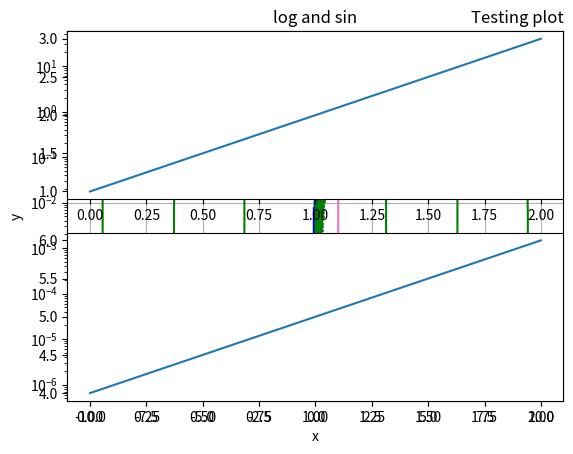
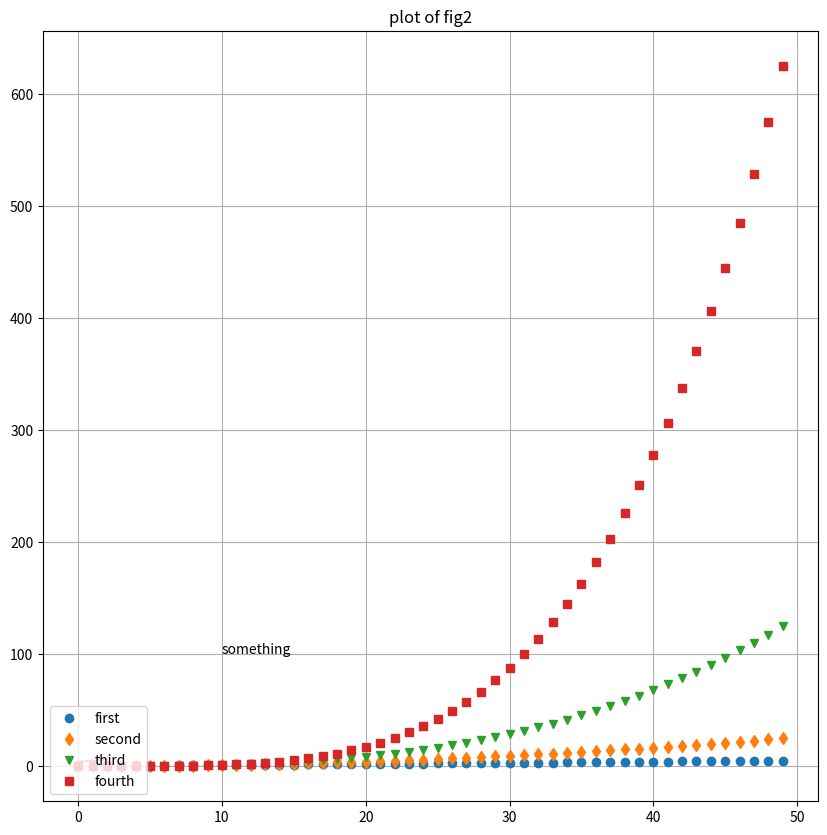
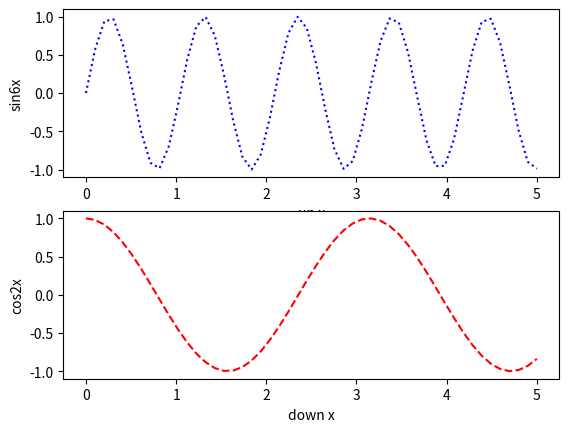
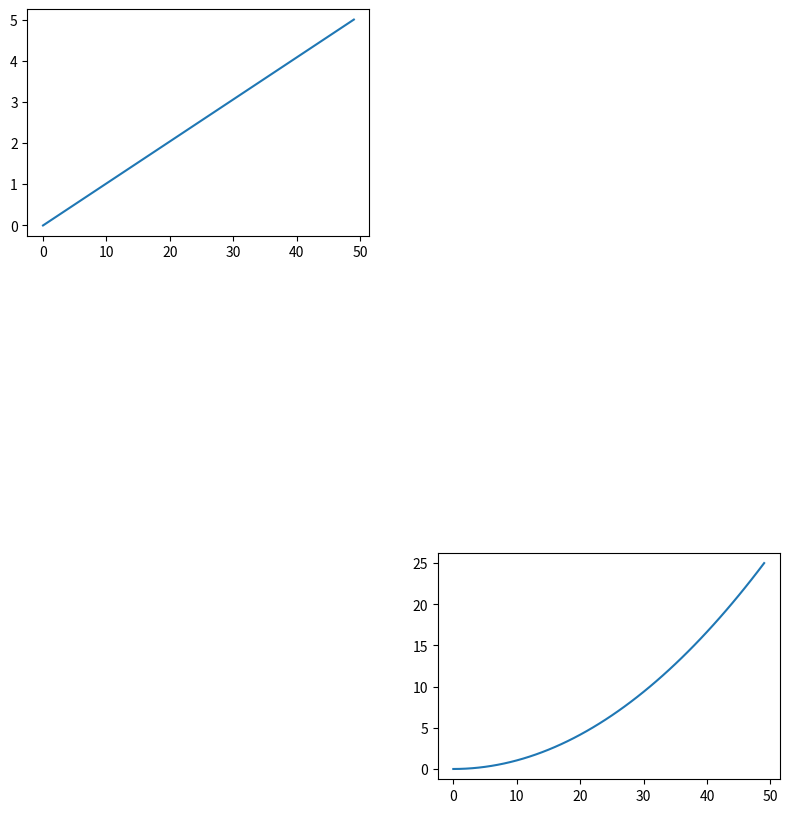
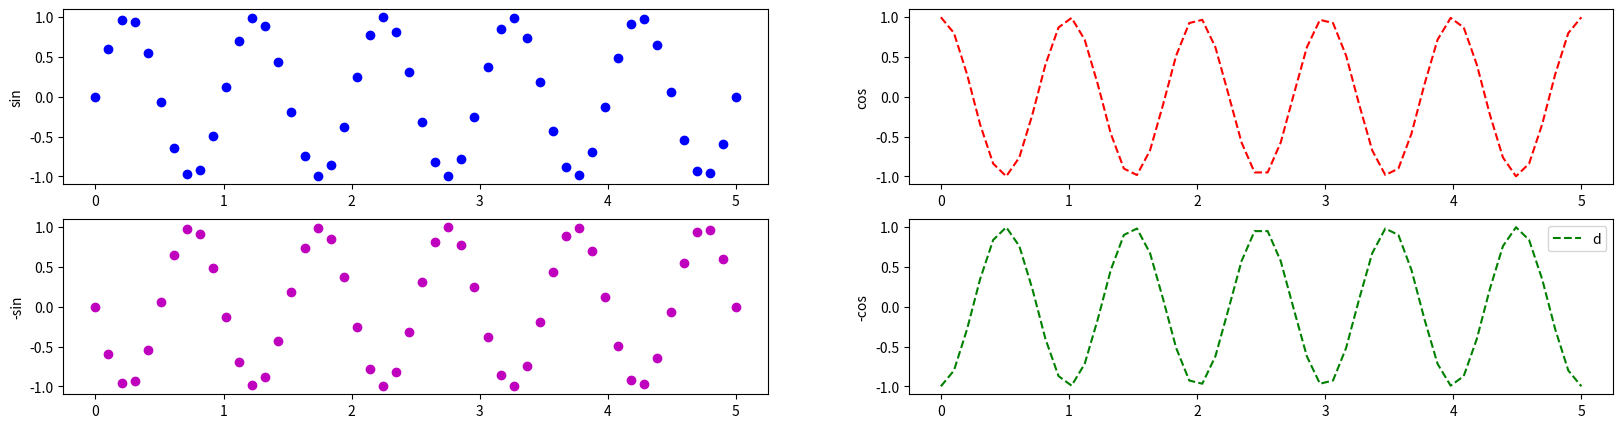
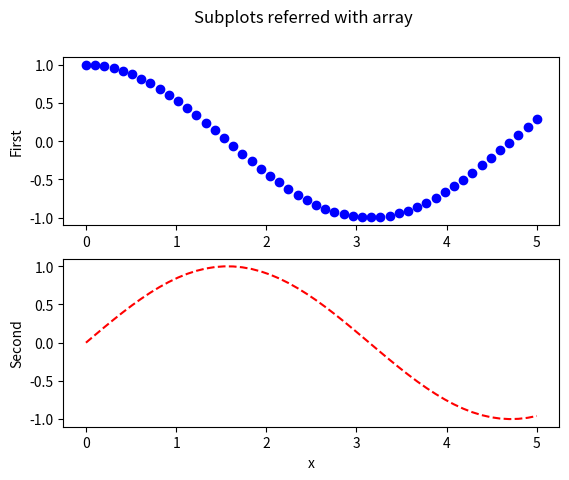
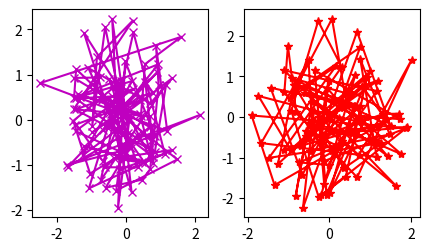
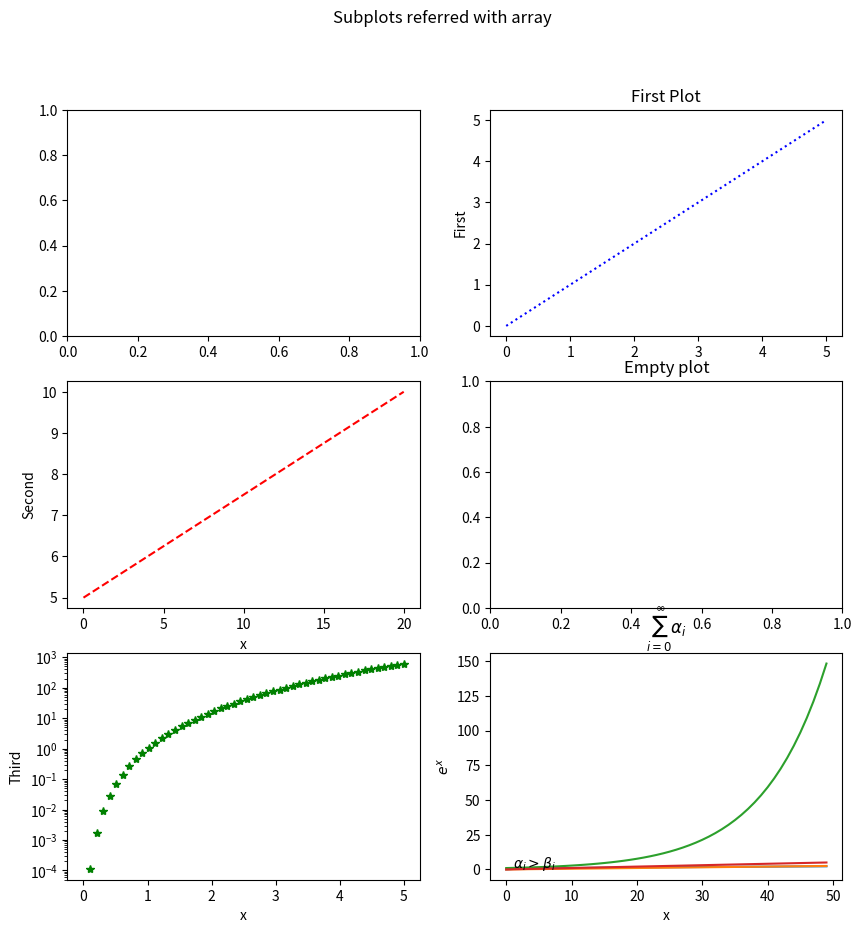
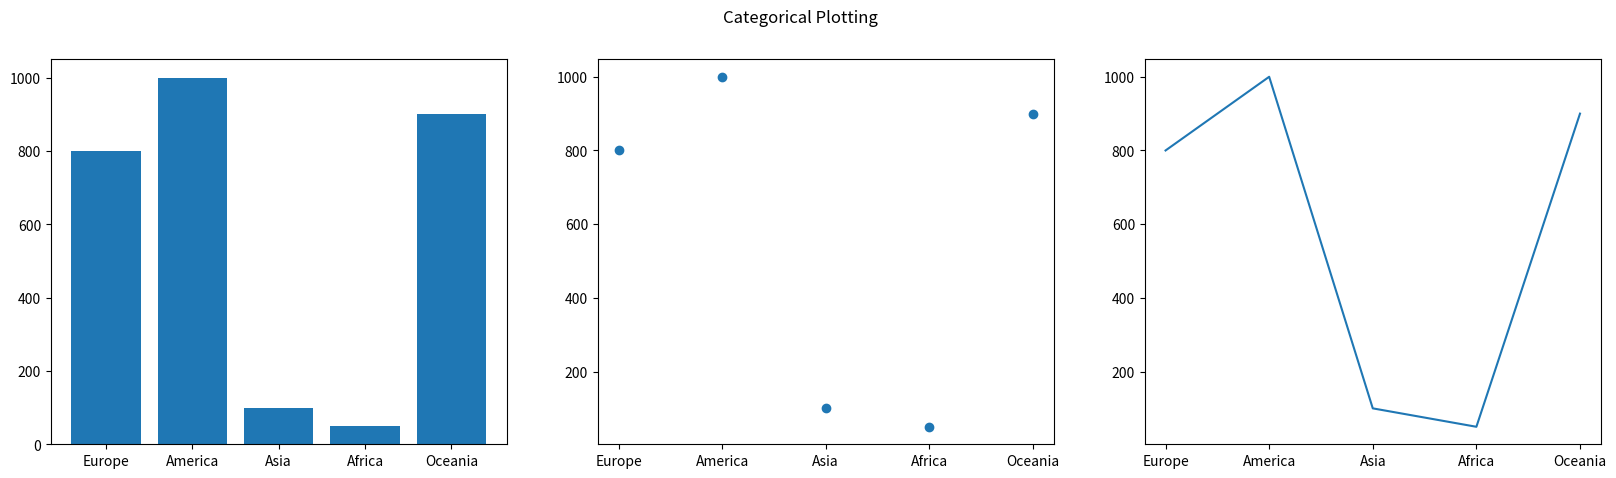

Recreate these plots in Python, in order.
import numpy as np
import matplotlib.pyplot as plt

plt.plot([1, 2, 3, 4], [1, 4, 9, 16])
plt.show()

plt.plot([1, 2, 3, 4], [1, 4, 9, 16], '+')
plt.show()

x = np.array([1, 2, 3, 4, 5])

plt.plot(x)
plt.plot(x, label='x')
plt.yscale('log')
plt.title('Testing plot', loc = 'right')
plt.xlabel('x')
plt.ylabel('y')
plt.grid()
plt.text(2, 4, 'something')
plt.annotate('see here', xy = (3, 4), xytext = (2, 2), arrowprops = dict(facecolor='black'))
plt.legend()

plt.plot(x**2)
plt.plot(x, x)

plt.plot(x, color = 'red', linestyle='--', linewidth=1, marker='*')
plt.plot(x, 'g--')

plt.show()

t = np.linspace(0, 1, 100)
plt.plot(t, t, 'r--', t, t**2, 'bs', t, t**3, 'g^')
plt.show()

x = np.linspace(-10, 10, 1000)
plt.plot(x, np.log(x), label='x=log(x)')
plt.plot(x, np.sin(x), label='x=sin(x)', color='g')
plt.legend()
plt.xlabel('x')
plt.ylabel('y')
plt.title('log and sin')
plt.show()

x = np.linspace(0, 5, 50)

fig, ax = plt.subplots(figsize=(10, 10))
ax.plot(x, 'o', label='first')
ax.plot(x**2, 'd', label = 'second')
ax.plot(x**3, 'v', label = 'third')
ax.plot(x**4, 's', label = 'fourth')
ax.text(10, 100, 'something')
ax.grid()
ax.legend(loc='lower left')

plt.show()

x = np.linspace(0, 5, 50)

plt.figure()
plt.subplot(2, 1, 1)
plt.plot(x, np.sin(6 * x), 'b:')
plt.ylabel('sin6x')
plt.xlabel('up x')

plt.subplot(2, 1, 2)
plt.plot(x, np.cos(2 * x), 'r--')
plt.ylabel('cos2x')
plt.xlabel('down x')

plt.show()

plt.figure(figsize=(15, 10))
plt.subplot(3, 3, 1)
plt.plot(x)

plt.subplot(3, 3, 8)
plt.plot(x ** 2)
plt.show()

plt.figure(1)
plt.subplot(211)
plt.plot([1, 2, 3])
plt.subplot(212)
plt.plot([4, 5, 6])

plt.figure(2)
plt.plot([4, 5, 6])
plt.title('plot of fig2')

plt.show()

x = np.linspace(0, 5, 50)
plt.figure(figsize=(20,5))

plt.subplot(2, 2, 1)
plt.plot(x, np.sin(2 * np.pi * x), 'bo', label = 'a')
plt.ylabel('sin')

plt.subplot(2, 2, 2)
plt.plot(x, np.cos(2 * np.pi * x), 'r--', label = 'b')
plt.ylabel('cos')

plt.subplot(2, 2, 3)
plt.plot(x, -np.sin(2 * np.pi * x), 'mo', label = 'c')
plt.ylabel('-sin')
plt.subplot(2, 2, 4)
plt.plot(x, -np.cos(2 * np.pi * x), 'g--', label='d')
plt.ylabel('-cos')

plt.legend()
plt.show()

x = np.linspace(0, 5, 50)

fig, (axes) = plt.subplots(2, 1)

fig.suptitle('Subplots referred with array')

axes[0].plot(x, np.cos(x), 'bo')
axes[0].set_ylabel('First')

axes[1].plot(x, np.sin(x), 'r--')
axes[1].set_ylabel('Second')
axes[1].set_xlabel('x')

plt.show()

data1, data2, data3, data4 = np.random.randn(4, 100)

fig, (ax1, ax2) = plt.subplots(1, 2, figsize=(5, 2.7))
ax1.plot(data1, data2, marker='x', c='m')
ax2.plot(data3, data4, marker='*', c='r')
plt.show()

x = np.linspace(0, 5, 50)
fig, (axes) = plt.subplots(3, 2, figsize=(10, 10))

fig.suptitle('Subplots referred with array')
axes[0][1].plot(x, x, 'b:')
axes[0][1].set_ylabel('First')
axes[0][1].set_title('First Plot')

axes[1][1].set_title('Empty plot')

axes[1][0].plot(4 * x, x + 5, 'r--')
axes[1][0].set_ylabel('Second')
axes[1][0].set_xlabel('x')

axes[2][0].plot(x, x ** 4, 'g*')
axes[2][0].set_ylabel('Third')
axes[2][0].set_xlabel('x')
axes[2][0].set_yscale('log')

plt.show()

plt.plot(np.sqrt(x))
plt.xlabel('x')
plt.ylabel(r'$\sqrt{x}$')
plt.show()

plt.plot(x/2)
plt.xlabel('x')
plt.ylabel(r'$\frac{x}{2}$')
plt.show()

plt.plot(np.exp(x))
plt.ylabel(r'$e^{x}$')
plt.show()

plt.plot(x)
plt.text(1, 1, r'$\alpha_{i} > \beta_{i}$')
plt.title(r'$\sum_{i=0}^\infty\alpha_{i}$')
plt.show()

continents = ['Europe', 'America', 'Asia', 'Africa', 'Oceania']
salary = [800, 1000, 100, 50, 900]

plt.figure(figsize=(20, 5))

plt.subplot(1, 3, 1)
plt.bar(continents, salary)
plt.subplot(1, 3, 2)
plt.scatter(continents, salary)
plt.subplot(1, 3, 3)
plt.plot(continents, salary)
plt.suptitle('Categorical Plotting')

plt.show()